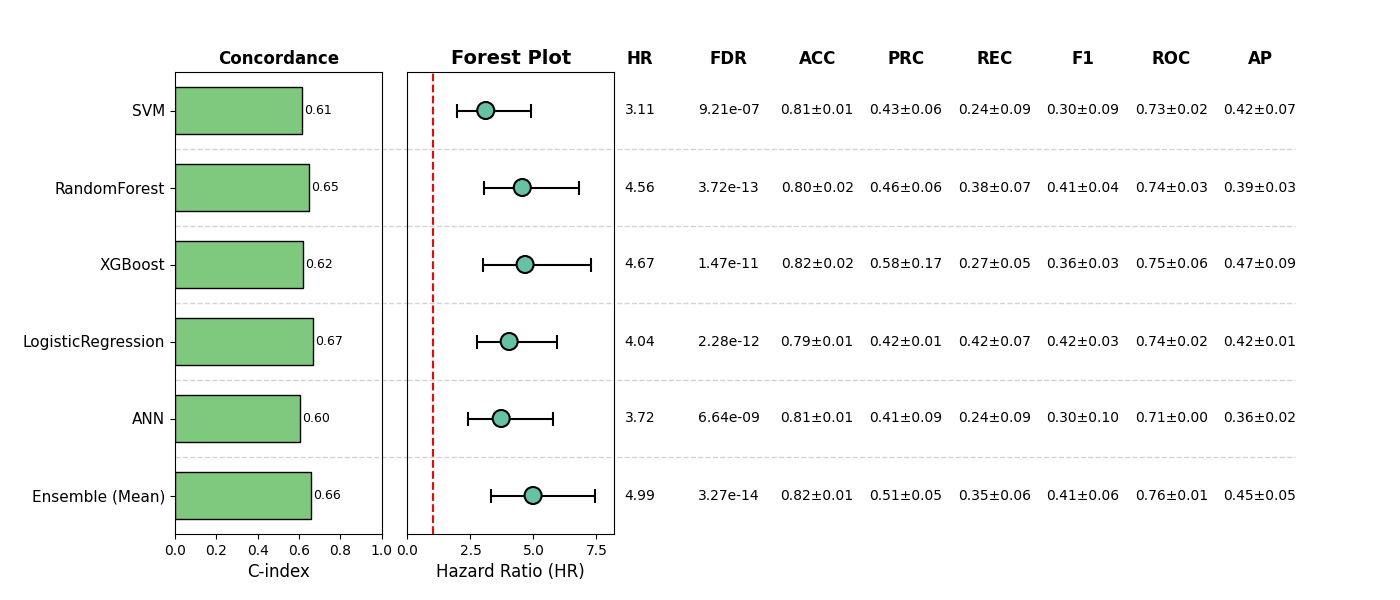

The data file committed next to this chart (first rows):
, Model, HR, CI_lower, CI_upper, p, cindex, accuracy_mean, accuracy_std, precision_mean, precision_std, recall_mean, recall_std, f1_mean, f1_std, roc_auc_mean, roc_auc_std, pr_auc_mean, pr_auc_std, FDR, Sig
0, SVM, 3.107, 1.976, 4.886, 9.207038686622248e-07, 0.6139, 0.8109, 0.007294, 0.4337, 0.05573, 0.2391, 0.09227, 0.3033, 0.0917, 0.7254, 0.01883, 0.4155, 0.0654, 9.207038686622248e-07, True
1, RandomForest, 4.559, 3.052, 6.809, 1.2392428440929388e-13, 0.6475, 0.8031, 0.0193, 0.457, 0.06341, 0.3806, 0.06725, 0.407, 0.03708, 0.742, 0.03024, 0.3946, 0.0296, 3.7177285322788167e-13, True
2, XGBoost, 4.67, 2.997, 7.278, 9.792596722926297e-12, 0.6217, 0.8246, 0.02387, 0.5795, 0.1659, 0.2724, 0.04505, 0.3574, 0.02975, 0.7459, 0.0612, 0.4741, 0.09074, 1.4688895084389446e-11, True
3, LogisticRegression, 4.038, 2.749, 5.932, 1.1417008611679942e-12, 0.6676, 0.7895, 0.00955, 0.4157, 0.005406, 0.4233, 0.06617, 0.4167, 0.02877, 0.738, 0.01799, 0.4194, 0.006615, 2.2834017223359884e-12, True
4, ANN, 3.722, 2.393, 5.789, 5.537193414246143e-09, 0.6045, 0.8051, 0.01459, 0.4068, 0.08913, 0.2391, 0.09227, 0.2989, 0.09862, 0.7053, 0.004453, 0.365, 0.02298, 6.644632097095371e-09, True
5, Ensemble (Mean), 4.987, 3.333, 7.461, 5.451422216013849e-15, 0.6592, 0.8246, 0.00955, 0.5112, 0.05011, 0.347, 0.06258, 0.4126, 0.06093, 0.7556, 0.007803, 0.447, 0.05153, 3.2708533296083093e-14, True
